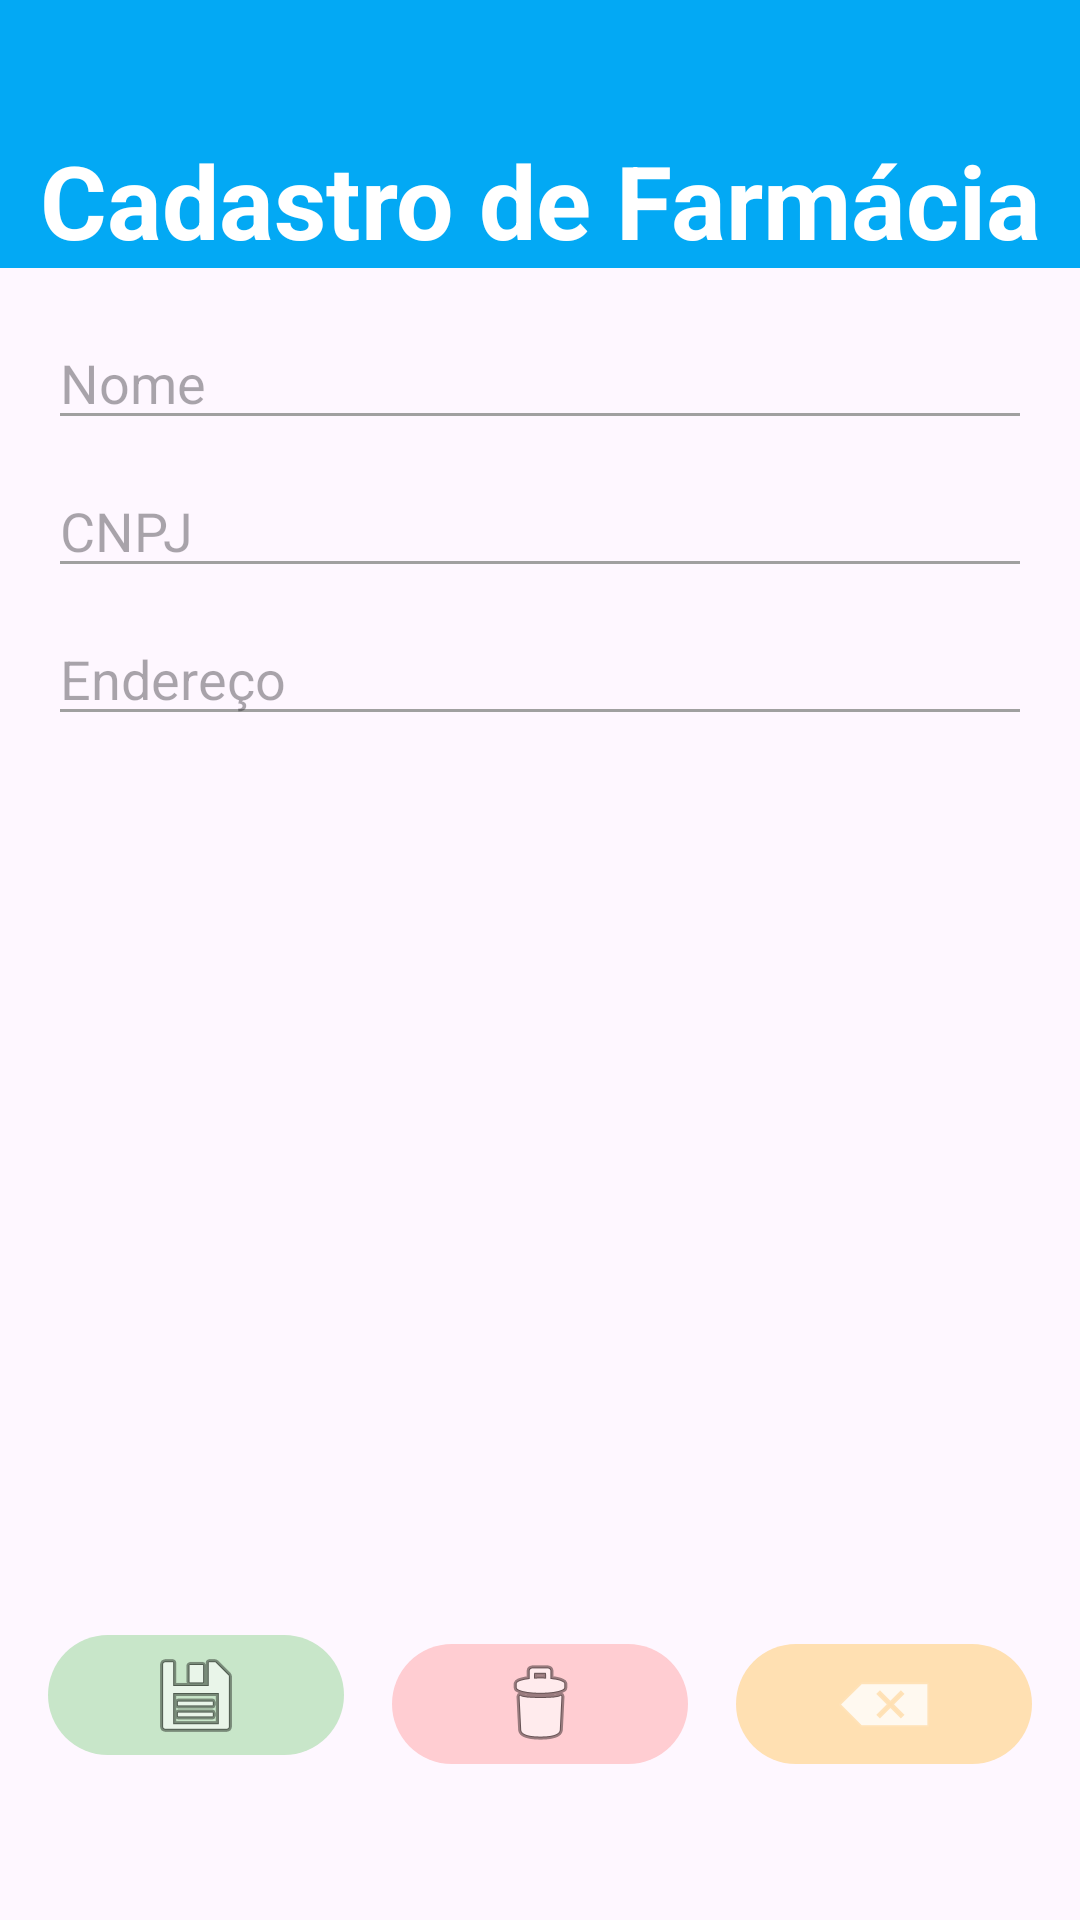

This screen was rendered from an Android layout file. Write that file and the resources it references.
<!-- AndroidManifest.xml: application theme Theme.BuscaMed -->
<!-- res/layout/activity_cadastro_farmacia.xml -->
<?xml version="1.0" encoding="utf-8"?>
<androidx.constraintlayout.widget.ConstraintLayout xmlns:android="http://schemas.android.com/apk/res/android"
    xmlns:app="http://schemas.android.com/apk/res-auto"
    xmlns:tools="http://schemas.android.com/tools"
    android:id="@+id/main"
    android:layout_width="match_parent"
    android:layout_height="match_parent"
    tools:context=".CadastroFarmacia">


    <EditText
        android:id="@+id/etFarmaciaNome"
        android:layout_width="0dp"
        android:layout_height="wrap_content"
        android:layout_marginStart="16dp"
        android:layout_marginTop="16dp"
        android:layout_marginEnd="16dp"
        android:backgroundTint="#A0A0A0"
        android:ems="10"
        android:hint="Nome"
        android:inputType="text"
        app:layout_constraintEnd_toEndOf="parent"
        app:layout_constraintHorizontal_bias="0.0"
        app:layout_constraintStart_toStartOf="parent"
        app:layout_constraintTop_toBottomOf="@+id/textView" />

    <EditText
        android:id="@+id/etFarmaciaCNPJ"
        android:layout_width="0dp"
        android:layout_height="wrap_content"
        android:layout_marginStart="16dp"
        android:layout_marginTop="8dp"
        android:layout_marginEnd="16dp"
        android:backgroundTint="#A0A0A0"
        android:ems="10"
        android:hint="CNPJ"
        android:inputType="number"
        app:layout_constraintEnd_toEndOf="parent"
        app:layout_constraintHorizontal_bias="0.0"
        app:layout_constraintStart_toStartOf="parent"
        app:layout_constraintTop_toBottomOf="@+id/etFarmaciaNome" />

    <EditText
        android:id="@+id/etFarmaciaEndereco"
        android:layout_width="0dp"
        android:layout_height="wrap_content"
        android:layout_marginStart="16dp"
        android:layout_marginTop="8dp"
        android:layout_marginEnd="16dp"
        android:backgroundTint="#A0A0A0"
        android:ems="10"
        android:hint="Endereço"
        android:inputType="text"
        app:layout_constraintEnd_toEndOf="parent"
        app:layout_constraintHorizontal_bias="0.0"
        app:layout_constraintStart_toStartOf="parent"
        app:layout_constraintTop_toBottomOf="@+id/etFarmaciaCNPJ" />

    <ImageButton
        android:id="@+id/ibSaveFarmacia"
        android:layout_width="0dp"
        android:layout_height="40dp"
        android:layout_marginStart="16dp"
        android:layout_marginTop="16dp"
        android:layout_marginBottom="55dp"
        android:background="@drawable/round_corners"
        android:backgroundTint="#C8E6C9"
        app:layout_constraintBottom_toBottomOf="parent"
        app:layout_constraintEnd_toEndOf="parent"
        app:layout_constraintEnd_toStartOf="@+id/ibExcluirFarmacia"
        app:layout_constraintHorizontal_bias="0.5"
        app:layout_constraintHorizontal_chainStyle="spread"
        app:layout_constraintStart_toStartOf="parent"
        app:layout_constraintTop_toBottomOf="@+id/etFarmaciaEndereco"
        app:layout_constraintVertical_bias="1.0"
        app:srcCompat="@android:drawable/ic_menu_save" />

    <ImageButton
        android:id="@+id/ibExcluirFarmacia"
        android:layout_width="0dp"
        android:layout_height="40dp"
        android:layout_marginStart="16dp"
        android:layout_marginTop="16dp"
        android:layout_marginEnd="16dp"
        android:layout_marginBottom="52dp"
        android:background="@drawable/round_corners"
        android:backgroundTint="#FFCDD2"
        android:onClick="ibDeleteFarmaciaOnClick"
        app:layout_constraintBottom_toBottomOf="parent"
        app:layout_constraintEnd_toEndOf="parent"
        app:layout_constraintEnd_toStartOf="@+id/ibLimparFarmacia"
        app:layout_constraintHorizontal_bias="0.5"
        app:layout_constraintStart_toEndOf="@+id/ibSaveFarmacia"
        app:layout_constraintTop_toBottomOf="@+id/etFarmaciaEndereco"
        app:layout_constraintVertical_bias="1.0"
        app:srcCompat="@android:drawable/ic_menu_delete" />

    <ImageButton
        android:id="@+id/ibLimparFarmacia"
        android:layout_width="0dp"
        android:layout_height="40dp"
        android:layout_marginTop="16dp"
        android:layout_marginEnd="16dp"
        android:layout_marginBottom="52dp"
        android:background="@drawable/round_corners"
        android:backgroundTint="#FFE0B2"
        android:onClick="ibClearFarmaciaOnClick"
        app:layout_constraintBottom_toBottomOf="parent"
        app:layout_constraintEnd_toEndOf="parent"
        app:layout_constraintHorizontal_bias="0.5"
        app:layout_constraintStart_toEndOf="@+id/ibExcluirFarmacia"
        app:layout_constraintTop_toBottomOf="@+id/etFarmaciaEndereco"
        app:layout_constraintVertical_bias="1.0"
        app:srcCompat="@android:drawable/ic_input_delete" />

    <TextView
        android:id="@+id/textView"
        android:layout_width="0dp"
        android:layout_height="wrap_content"
        android:layout_marginTop="44dp"
        android:background="#03A9F4"
        android:fontFamily="sans-serif"
        android:text="Cadastro de Farmácia"
        android:textAlignment="center"
        android:textColor="#FFFFFF"
        android:textSize="34sp"
        android:textStyle="bold"
        app:layout_constraintEnd_toEndOf="parent"
        app:layout_constraintHorizontal_bias="0.0"
        app:layout_constraintStart_toStartOf="parent"
        app:layout_constraintTop_toTopOf="parent" />

    <View
        android:id="@+id/view2"
        android:layout_width="0dp"
        android:layout_height="44dp"
        android:background="#03A9F4"
        app:layout_constraintEnd_toEndOf="parent"
        app:layout_constraintStart_toStartOf="parent"
        app:layout_constraintTop_toTopOf="parent" />


</androidx.constraintlayout.widget.ConstraintLayout>
<!-- resources referenced by this layout -->
<resources>
  <!-- drawable round_corners (drawable) -->
  <?xml version="1.0" encoding="utf-8"?>
  <shape
      xmlns:android="http://schemas.android.com/apk/res/android">
      <solid android:color="@color/material_dynamic_tertiary80"/>
  
      <corners
          android:bottomLeftRadius="20dp"
          android:bottomRightRadius="20dp"
          android:topLeftRadius="20dp"
          android:topRightRadius="20dp"
          />
  </shape>
  <style name="Theme.BuscaMed" parent="Base.Theme.BuscaMed" />
  <style name="Base.Theme.BuscaMed" parent="Theme.Material3.DayNight.NoActionBar">
          
          
      </style>
</resources>
